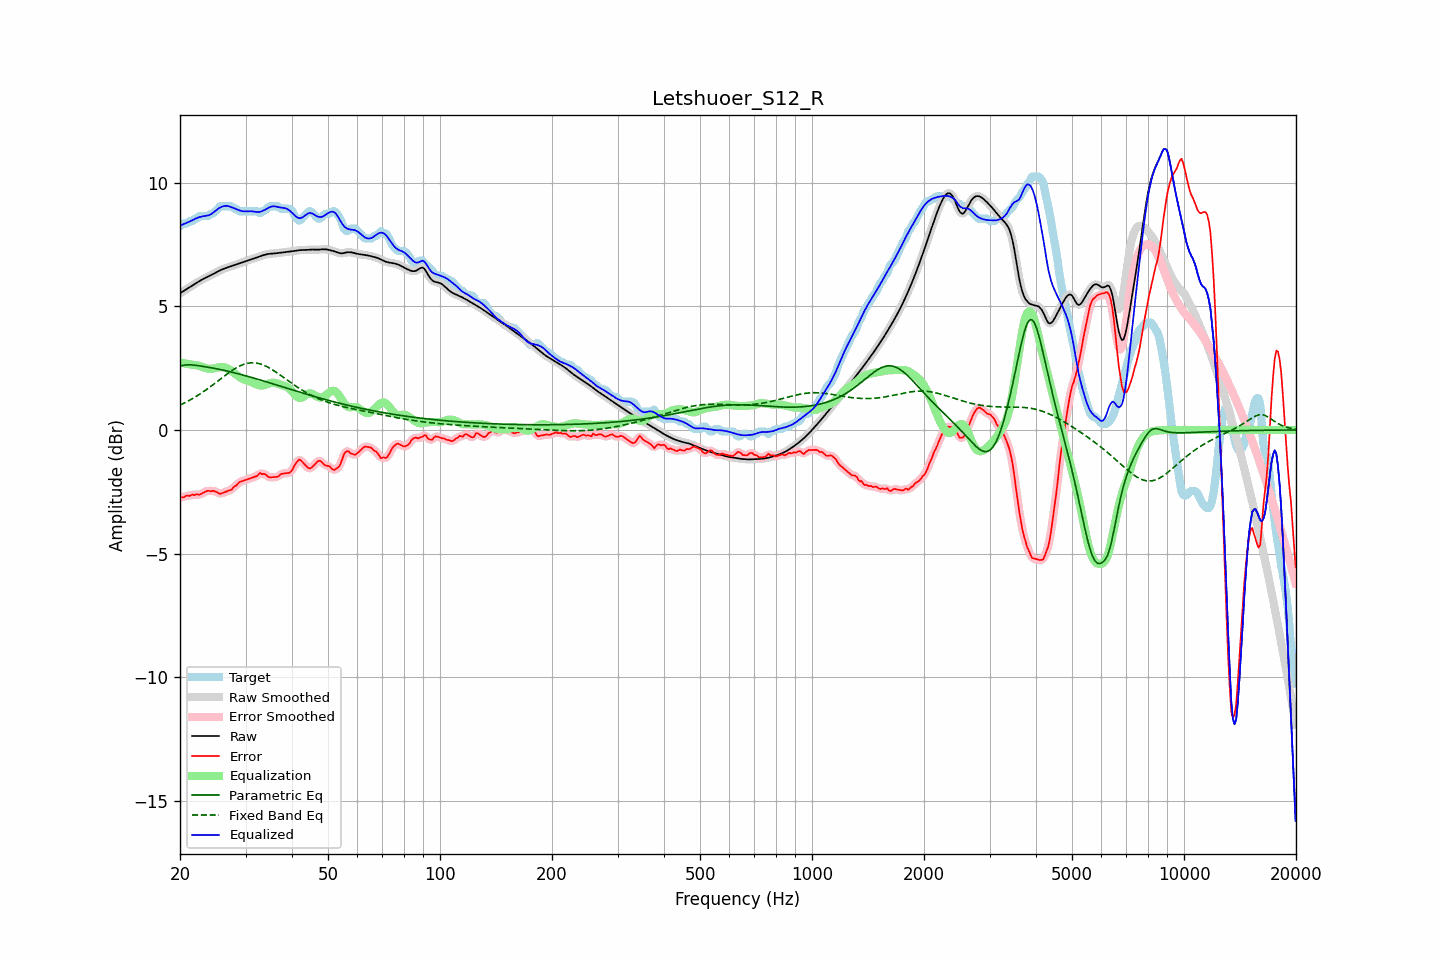

The data file committed next to this chart (first rows):
frequency, raw, error, smoothed, error_smoothed, equalization, parametric_eq, fixed_band_eq, equalized_raw, equalized_smoothed, target
20.00, 5.52, -2.72, 5.52, -2.73, 2.73, 2.59, 1.01, 8.25, 8.25, 8.24
20.20, 5.56, -2.72, 5.56, -2.72, 2.72, 2.60, 1.04, 8.28, 8.28, 8.29
20.40, 5.61, -2.73, 5.61, -2.70, 2.70, 2.61, 1.07, 8.31, 8.31, 8.34
20.61, 5.65, -2.69, 5.65, -2.69, 2.69, 2.62, 1.10, 8.34, 8.33, 8.34
20.81, 5.69, -2.65, 5.69, -2.67, 2.68, 2.63, 1.13, 8.36, 8.36, 8.34
21.02, 5.73, -2.65, 5.73, -2.66, 2.66, 2.63, 1.17, 8.39, 8.39, 8.38
21.23, 5.77, -2.67, 5.77, -2.64, 2.65, 2.63, 1.20, 8.42, 8.42, 8.44
21.44, 5.81, -2.63, 5.81, -2.64, 2.64, 2.63, 1.24, 8.45, 8.45, 8.44
21.66, 5.85, -2.61, 5.85, -2.63, 2.63, 2.63, 1.27, 8.48, 8.48, 8.46
21.87, 5.89, -2.64, 5.89, -2.61, 2.63, 2.62, 1.31, 8.52, 8.52, 8.53
22.09, 5.93, -2.61, 5.93, -2.62, 2.62, 2.61, 1.35, 8.55, 8.55, 8.54
22.31, 5.97, -2.60, 5.97, -2.62, 2.60, 2.60, 1.39, 8.58, 8.58, 8.58
22.54, 6.01, -2.63, 6.01, -2.60, 2.59, 2.59, 1.43, 8.60, 8.60, 8.64
22.76, 6.05, -2.59, 6.05, -2.59, 2.57, 2.58, 1.48, 8.62, 8.62, 8.64
22.99, 6.08, -2.55, 6.08, -2.56, 2.55, 2.57, 1.52, 8.63, 8.63, 8.64
23.22, 6.12, -2.52, 6.12, -2.52, 2.53, 2.56, 1.57, 8.64, 8.64, 8.64
23.45, 6.15, -2.49, 6.15, -2.49, 2.50, 2.55, 1.61, 8.65, 8.65, 8.64
23.69, 6.18, -2.46, 6.18, -2.47, 2.48, 2.54, 1.66, 8.66, 8.66, 8.64
23.92, 6.21, -2.46, 6.21, -2.46, 2.47, 2.53, 1.70, 8.68, 8.68, 8.67
24.16, 6.24, -2.49, 6.24, -2.46, 2.47, 2.52, 1.75, 8.71, 8.71, 8.73
24.40, 6.28, -2.46, 6.28, -2.47, 2.47, 2.51, 1.80, 8.75, 8.75, 8.74
24.65, 6.31, -2.46, 6.31, -2.47, 2.49, 2.49, 1.85, 8.80, 8.80, 8.78
24.89, 6.35, -2.49, 6.35, -2.48, 2.50, 2.48, 1.90, 8.85, 8.85, 8.84
25.14, 6.38, -2.51, 6.38, -2.52, 2.52, 2.47, 1.95, 8.90, 8.90, 8.90
25.39, 6.42, -2.55, 6.42, -2.55, 2.53, 2.45, 2.00, 8.95, 8.95, 8.97
25.65, 6.45, -2.59, 6.45, -2.57, 2.54, 2.44, 2.05, 8.99, 8.99, 9.04
25.91, 6.48, -2.56, 6.48, -2.56, 2.54, 2.43, 2.10, 9.02, 9.02, 9.04
26.16, 6.51, -2.53, 6.51, -2.54, 2.54, 2.41, 2.15, 9.04, 9.04, 9.04
26.43, 6.53, -2.51, 6.53, -2.51, 2.52, 2.40, 2.20, 9.06, 9.06, 9.04
26.69, 6.55, -2.48, 6.55, -2.48, 2.50, 2.38, 2.25, 9.06, 9.06, 9.04
26.96, 6.58, -2.46, 6.58, -2.47, 2.47, 2.37, 2.30, 9.04, 9.04, 9.04
27.23, 6.60, -2.44, 6.60, -2.44, 2.43, 2.35, 2.34, 9.03, 9.03, 9.04
27.50, 6.62, -2.42, 6.62, -2.40, 2.38, 2.34, 2.39, 9.00, 9.00, 9.04
27.77, 6.64, -2.34, 6.64, -2.35, 2.33, 2.32, 2.43, 8.98, 8.98, 8.98
28.05, 6.67, -2.27, 6.66, -2.29, 2.29, 2.31, 2.47, 8.95, 8.95, 8.94
28.33, 6.69, -2.25, 6.69, -2.23, 2.24, 2.29, 2.51, 8.92, 8.92, 8.94
28.62, 6.71, -2.17, 6.71, -2.17, 2.19, 2.27, 2.55, 8.90, 8.90, 8.88
28.90, 6.73, -2.11, 6.73, -2.12, 2.14, 2.26, 2.58, 8.87, 8.87, 8.84
29.19, 6.75, -2.08, 6.75, -2.08, 2.10, 2.24, 2.61, 8.85, 8.85, 8.84
29.48, 6.78, -2.06, 6.78, -2.06, 2.06, 2.22, 2.63, 8.84, 8.84, 8.84
29.78, 6.80, -2.04, 6.80, -2.04, 2.03, 2.20, 2.66, 8.83, 8.83, 8.84
30.08, 6.82, -2.02, 6.82, -2.02, 2.01, 2.19, 2.68, 8.83, 8.83, 8.84
30.38, 6.84, -1.99, 6.84, -1.99, 1.99, 2.17, 2.69, 8.84, 8.84, 8.84
30.68, 6.87, -1.97, 6.87, -1.97, 1.97, 2.15, 2.70, 8.84, 8.84, 8.84
30.99, 6.89, -1.95, 6.89, -1.95, 1.95, 2.13, 2.71, 8.84, 8.84, 8.84
31.30, 6.91, -1.92, 6.91, -1.92, 1.92, 2.11, 2.71, 8.83, 8.83, 8.84
31.61, 6.94, -1.90, 6.94, -1.91, 1.89, 2.09, 2.71, 8.82, 8.82, 8.84
31.93, 6.96, -1.88, 6.96, -1.88, 1.86, 2.08, 2.71, 8.81, 8.81, 8.84
32.24, 6.98, -1.86, 6.98, -1.83, 1.83, 2.06, 2.70, 8.81, 8.81, 8.84
32.57, 7.00, -1.79, 7.00, -1.80, 1.81, 2.04, 2.68, 8.81, 8.81, 8.78
32.89, 7.02, -1.74, 7.02, -1.77, 1.80, 2.02, 2.67, 8.82, 8.82, 8.76
33.22, 7.04, -1.79, 7.04, -1.76, 1.80, 2.00, 2.64, 8.84, 8.84, 8.84
33.55, 7.07, -1.77, 7.07, -1.78, 1.80, 1.98, 2.62, 8.87, 8.87, 8.84
33.89, 7.08, -1.79, 7.08, -1.81, 1.82, 1.96, 2.59, 8.90, 8.90, 8.88
34.23, 7.10, -1.84, 7.10, -1.84, 1.84, 1.94, 2.56, 8.94, 8.94, 8.94
34.57, 7.11, -1.90, 7.11, -1.89, 1.87, 1.92, 2.53, 8.98, 8.98, 9.01
34.92, 7.12, -1.92, 7.12, -1.91, 1.89, 1.90, 2.49, 9.01, 9.01, 9.04
35.27, 7.13, -1.91, 7.13, -1.92, 1.90, 1.88, 2.45, 9.03, 9.03, 9.04
35.62, 7.13, -1.91, 7.13, -1.91, 1.91, 1.86, 2.41, 9.04, 9.04, 9.04
35.97, 7.14, -1.90, 7.14, -1.91, 1.90, 1.84, 2.37, 9.03, 9.04, 9.04
... 635 more rows
